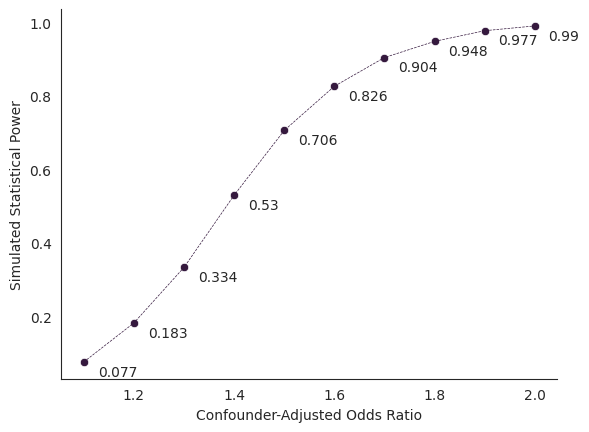

Recreate this plot in Python.
##############################################################
# Plotting the results of 10 simulated scenarios
# Output: Simulated statistical power to for an increasing adjusted effect of polypharmacy on the probability of road traffic crashes in older adults. 
# The simulated power is defined as the fraction of studies in which the p-value was less than 0.05 based on 1 000 simulations with 500 000 observations for each replication. 
# Adjustments were made for driving mileage, age, sex, and geographical region. 
##############################################################

import numpy as np
import seaborn as sns
import matplotlib.pyplot as plt

sns.color_palette("rocket")
sns.set_palette("rocket")

# Results from the simulations (power estimations)
y = [.077, .183, .334, .530, .706, .826, .904, .948, .977, .990]
# Effect sizes
x = [1.1, 1.2, 1.3, 1.4, 1.5, 1.6, 1.7, 1.8, 1.9, 2]

# Create the scatterplot
sns.set_style("white")
ax = sns.scatterplot(x=x, y=y)

# Add labels to the points
for i, point in enumerate(zip(x, y)):
    ax.annotate(f"{point[1]}", (point[0], point[1]), textcoords="offset points", xytext=(10,-10))

sns.lineplot(x = x, y = y, linestyle='dashed', linewidth=0.5)

# Add axis labels
plt.ylabel("Simulated Statistical Power")
plt.xlabel("Confounder-Adjusted Odds Ratio")

sns.despine()
plt.show()
